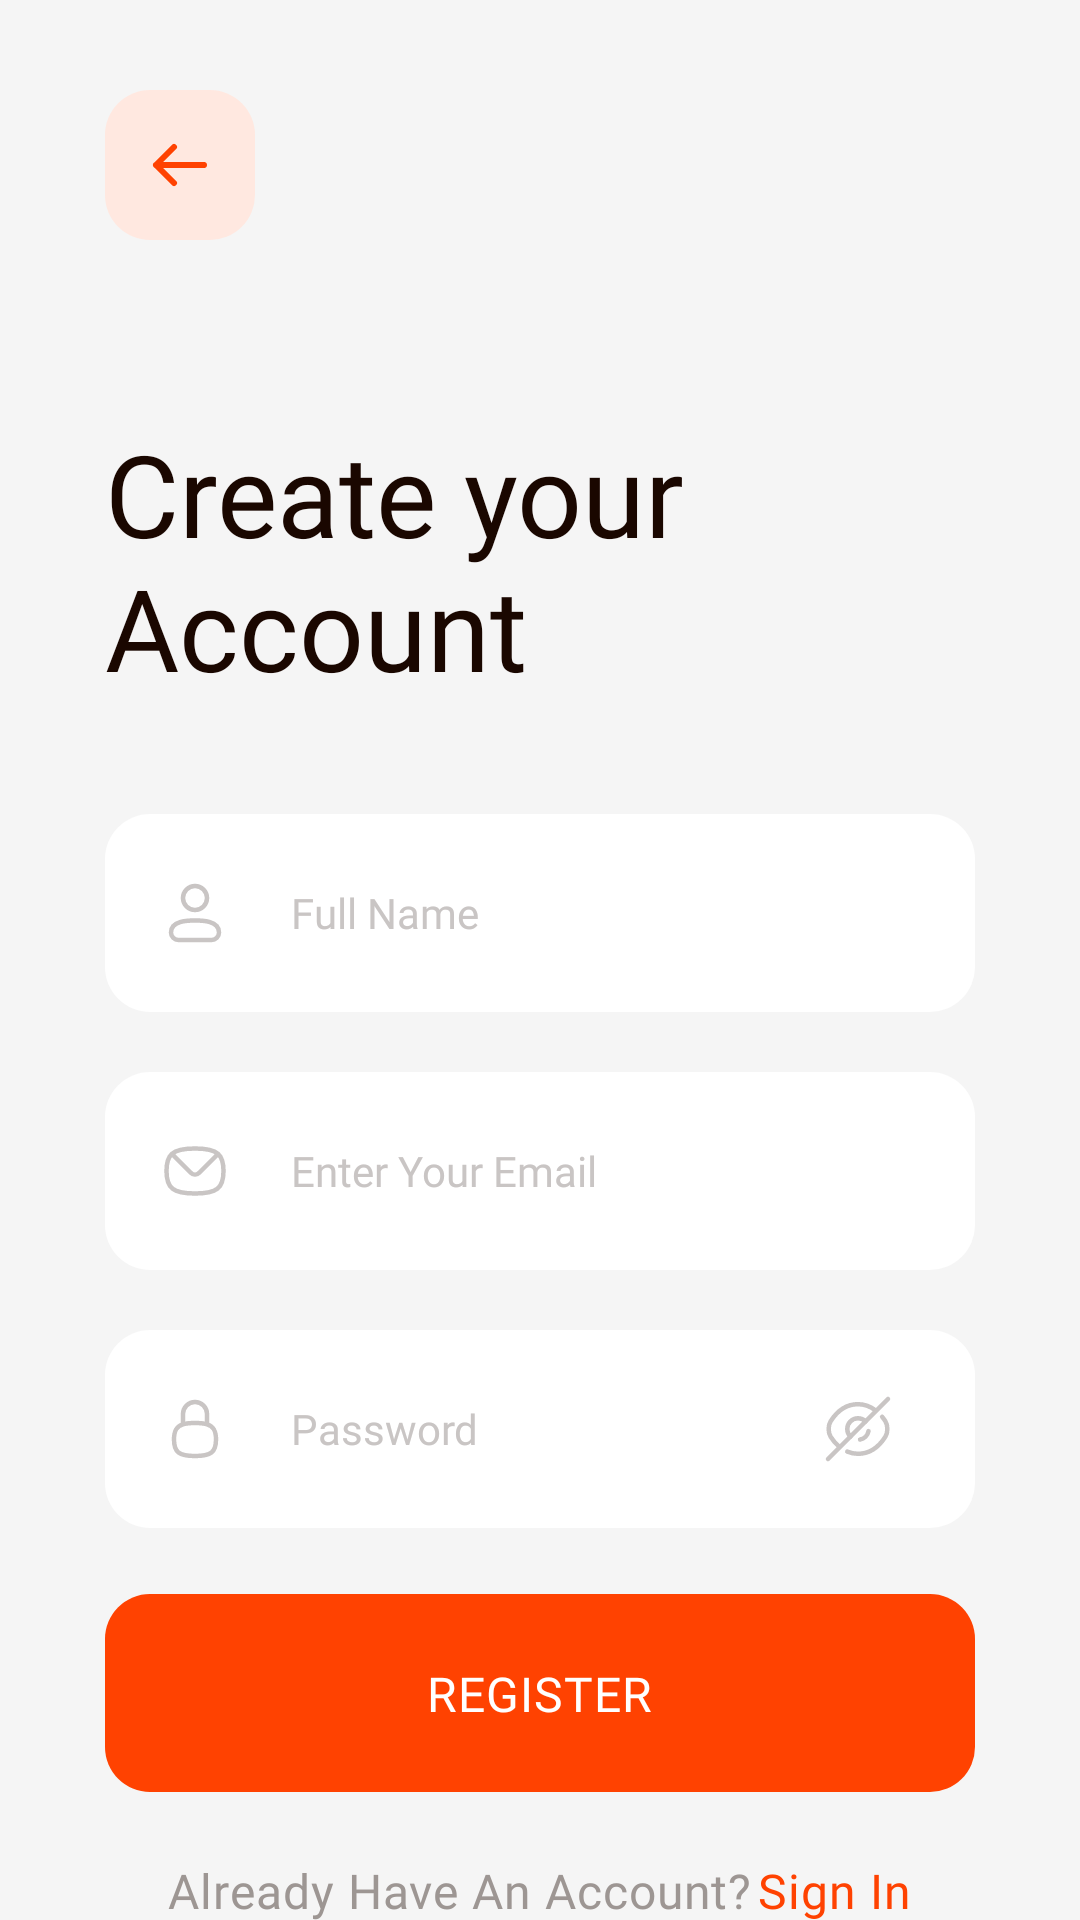

Write the Android layout XML for this screen, with the resource values it uses.
<!-- AndroidManifest.xml: activity theme Theme.StatusGrayColor -->
<!-- res/layout/activity_sign_up.xml -->
<?xml version="1.0" encoding="utf-8"?>
<androidx.constraintlayout.widget.ConstraintLayout xmlns:android="http://schemas.android.com/apk/res/android"
    xmlns:app="http://schemas.android.com/apk/res-auto"
    xmlns:tools="http://schemas.android.com/tools"
    android:layout_width="match_parent"
    android:layout_height="match_parent"
    android:background="@color/Background"
    tools:context=".view.SignUpActivity">

    <ScrollView
        android:layout_width="match_parent"
        android:layout_height="match_parent"
        android:scrollbars="none"
        app:layout_constraintBottom_toBottomOf="parent"
        app:layout_constraintEnd_toEndOf="parent"
        app:layout_constraintStart_toStartOf="parent"
        app:layout_constraintTop_toTopOf="parent">

        <androidx.constraintlayout.widget.ConstraintLayout
            android:layout_width="match_parent"
            android:layout_height="wrap_content"
            android:paddingBottom="90dp">

            <ImageView
                android:id="@+id/backButton"
                android:layout_width="wrap_content"
                android:layout_height="wrap_content"
                android:layout_marginStart="35dp"
                android:layout_marginTop="30dp"
                android:src="@drawable/back_button"
                app:layout_constraintStart_toStartOf="parent"
                app:layout_constraintTop_toTopOf="parent" />

            <TextView
                android:id="@+id/title"
                android:layout_width="284dp"
                android:layout_height="wrap_content"
                android:layout_marginStart="35dp"
                android:layout_marginTop="59dp"
                android:fontFamily="@font/red_hat_display_bold"
                android:text="Create your Account"
                android:textColor="@color/MainBlack"
                android:textSize="38sp"
                app:layout_constraintStart_toStartOf="parent"
                app:layout_constraintTop_toBottomOf="@id/backButton" />

            <LinearLayout
                android:id="@+id/linerlayoutFormSignIn"
                android:layout_width="match_parent"
                android:layout_height="match_parent"
                android:layout_marginStart="35dp"
                android:layout_marginTop="37dp"
                android:layout_marginEnd="35dp"
                android:orientation="vertical"
                app:layout_constraintEnd_toEndOf="parent"
                app:layout_constraintStart_toStartOf="parent"
                app:layout_constraintTop_toBottomOf="@id/title">

                <EditText
                    android:id="@+id/fullnameEditText"
                    android:layout_width="match_parent"
                    android:layout_height="wrap_content"
                    android:background="@drawable/shape_radius15_white"
                    android:drawableStart="@drawable/ic_user"
                    android:drawablePadding="20dp"
                    android:ems="10"
                    android:fontFamily="@font/red_hat_display_medium"
                    android:hint="Full Name"
                    android:inputType="textPersonName"
                    android:paddingHorizontal="18dp"
                    android:paddingVertical="21dp"
                    android:textColorHint="@color/Gray2"
                    android:textSize="14sp" />

                <EditText
                    android:layout_marginTop="20dp"
                    android:id="@+id/emailEditText"
                    android:layout_width="match_parent"
                    android:layout_height="wrap_content"
                    android:background="@drawable/shape_radius15_white"
                    android:drawableStart="@drawable/ic_mail"
                    android:drawablePadding="20dp"
                    android:ems="10"
                    android:fontFamily="@font/red_hat_display_medium"
                    android:hint="Enter Your Email"
                    android:inputType="textPersonName"
                    android:paddingHorizontal="18dp"
                    android:paddingVertical="21dp"
                    android:textColorHint="@color/Gray2"
                    android:textSize="14sp" />

                <androidx.constraintlayout.widget.ConstraintLayout
                    android:id="@+id/layoutPassword"
                    android:layout_width="match_parent"
                    android:layout_height="match_parent"
                    android:layout_marginTop="20dp">

                    <EditText
                        android:id="@+id/passwordEditText"
                        android:layout_width="match_parent"
                        android:layout_height="wrap_content"
                        android:background="@drawable/shape_radius15_white"
                        android:drawableStart="@drawable/ic_lock"
                        android:drawablePadding="20dp"
                        android:ems="10"
                        android:fontFamily="@font/red_hat_display_medium"
                        android:hint="Password"
                        android:inputType="textPassword"
                        android:paddingVertical="21dp"
                        android:paddingStart="18dp"
                        android:paddingEnd="59dp"
                        android:textColorHint="@color/Gray2"
                        android:textSize="14sp"
                        app:layout_constraintBottom_toBottomOf="parent"
                        app:layout_constraintEnd_toEndOf="parent"
                        app:layout_constraintStart_toStartOf="parent"
                        app:layout_constraintTop_toTopOf="parent" />

                    <ImageView
                        android:id="@+id/passwordToggleButton"
                        android:layout_width="wrap_content"
                        android:layout_height="match_parent"
                        android:layout_marginEnd="27dp"
                        android:src="@drawable/ic_password_hide"
                        app:layout_constraintBottom_toBottomOf="@id/passwordEditText"
                        app:layout_constraintEnd_toEndOf="@id/passwordEditText"
                        app:layout_constraintTop_toTopOf="@id/passwordEditText" />
                </androidx.constraintlayout.widget.ConstraintLayout>

                <androidx.constraintlayout.widget.ConstraintLayout
                    android:id="@+id/registerButton"
                    android:layout_width="match_parent"
                    android:layout_height="66dp"
                    android:layout_marginTop="22dp"
                    android:background="@drawable/shape_radius15_main_color">

                    <TextView
                        android:layout_width="wrap_content"
                        android:layout_height="wrap_content"
                        android:fontFamily="@font/red_hat_display_semibold"
                        android:letterSpacing="0.02"
                        android:text="REGISTER"
                        android:textColor="@color/White"
                        android:textSize="16sp"
                        app:layout_constraintBottom_toBottomOf="parent"
                        app:layout_constraintEnd_toEndOf="parent"
                        app:layout_constraintStart_toStartOf="parent"
                        app:layout_constraintTop_toTopOf="parent" />
                </androidx.constraintlayout.widget.ConstraintLayout>

                <LinearLayout
                    android:id="@+id/layoutSignIn"
                    android:layout_width="wrap_content"
                    android:layout_height="match_parent"
                    android:layout_gravity="center"
                    android:layout_marginTop="22dp"
                    android:orientation="horizontal">

                    <TextView
                        android:layout_width="wrap_content"
                        android:layout_height="wrap_content"
                        android:fontFamily="@font/red_hat_display_medium"
                        android:letterSpacing="0.02"
                        android:text="Already Have An Account?"
                        android:textColor="@color/Gray1"
                        android:textSize="16sp" />

                    <TextView
                        android:id="@+id/signInTextView"
                        android:layout_width="wrap_content"
                        android:layout_height="wrap_content"
                        android:layout_marginStart="2dp"
                        android:fontFamily="@font/red_hat_display_medium"
                        android:letterSpacing="0.02"
                        android:text="Sign In"
                        android:textColor="@color/MainColor"
                        android:textSize="16sp" />
                </LinearLayout>

                <View
                    android:id="@+id/line"
                    android:layout_width="match_parent"
                    android:layout_height="1dp"
                    android:layout_marginStart="60dp"
                    android:layout_marginTop="40dp"
                    android:layout_marginEnd="60dp"
                    android:background="@color/Gray3" />

                <TextView
                    android:layout_width="match_parent"
                    android:layout_height="wrap_content"
                    android:layout_marginTop="40dp"
                    android:fontFamily="@font/red_hat_display_medium"
                    android:gravity="center"
                    android:letterSpacing="0.02"
                    android:text="Continue With Accounts"
                    android:textColor="@color/Gray1"
                    android:textSize="16sp" />

                <LinearLayout
                    android:layout_width="match_parent"
                    android:layout_height="wrap_content"
                    android:layout_marginTop="28dp"
                    android:orientation="horizontal"
                    android:weightSum="2">

                    <TextView
                        android:layout_width="0dp"
                        android:layout_height="57dp"
                        android:layout_weight="1"
                        android:background="@drawable/shape_radius15_white"
                        android:fontFamily="@font/red_hat_display_semibold"
                        android:gravity="center"
                        android:letterSpacing="0.18"
                        android:text="GOOGLE"
                        android:textColor="@color/MainBlack"
                        android:textSize="14sp" />

                    <TextView
                        android:layout_width="0dp"
                        android:layout_height="57dp"
                        android:layout_marginStart="14dp"
                        android:layout_weight="1"
                        android:background="@drawable/shape_radius15_blue"
                        android:fontFamily="@font/red_hat_display_semibold"
                        android:gravity="center"
                        android:letterSpacing="0.18"
                        android:text="GOOGLE"
                        android:textColor="@color/White"
                        android:textSize="14sp" />
                </LinearLayout>
            </LinearLayout>
        </androidx.constraintlayout.widget.ConstraintLayout>
    </ScrollView>
</androidx.constraintlayout.widget.ConstraintLayout>
<!-- resources referenced by this layout -->
<resources>
  <color name="Background">#F5F5F5</color>
  <color name="Gray1">#9D9693</color>
  <color name="Gray2">#C9C5C4</color>
  <color name="Gray3">#DFDFDF</color>
  <color name="MainBlack">#1A0700</color>
  <color name="MainColor">#FF4201</color>
  <color name="White">#FFFFFF</color>
  <!-- drawable back_button (drawable) -->
  <vector xmlns:android="http://schemas.android.com/apk/res/android"
      android:width="50dp"
      android:height="50dp"
      android:viewportWidth="50"
      android:viewportHeight="50">
    <path
        android:pathData="M15,0L35,0A15,15 0,0 1,50 15L50,35A15,15 0,0 1,35 50L15,50A15,15 0,0 1,0 35L0,15A15,15 0,0 1,15 0z"
        android:fillColor="#FFE8E0"/>
    <path
        android:pathData="M17,25L33,25M17,25L23,19M17,25L23,31"
        android:strokeLineJoin="round"
        android:strokeWidth="2"
        android:fillColor="#00000000"
        android:strokeColor="#FF4201"
        android:strokeLineCap="round"/>
  </vector>
  <!-- drawable ic_lock (drawable) -->
  <vector xmlns:android="http://schemas.android.com/apk/res/android"
      android:width="24dp"
      android:height="24dp"
      android:viewportWidth="24"
      android:viewportHeight="24">
    <path
        android:pathData="M16,10.43V7C16,4.791 14.209,3 12,3C9.791,3 8,4.791 8,7V10.43M16,10.43C14.988,10.127 13.675,10 12,10C10.325,10 9.012,10.127 8,10.43M16,10.43C18.223,11.095 19,12.61 19,15.5C19,19.706 17.353,21 12,21C6.647,21 5,19.706 5,15.5C5,12.61 5.777,11.095 8,10.43"
        android:strokeLineJoin="round"
        android:strokeWidth="1.5"
        android:fillColor="#00000000"
        android:strokeColor="@color/Gray2"
        android:strokeLineCap="round"/>
  </vector>
  <!-- drawable shape_radius15_blue (drawable) -->
  <?xml version="1.0" encoding="utf-8"?>
  <shape xmlns:android="http://schemas.android.com/apk/res/android">
      <solid android:color="#4267B2"/>
      <corners android:radius="15dp"/>
  </shape>
  <!-- drawable shape_radius15_main_color (drawable) -->
  <?xml version="1.0" encoding="utf-8"?>
  <shape xmlns:android="http://schemas.android.com/apk/res/android">
      <solid android:color="@color/MainColor"/>
      <corners android:radius="15dp"/>
  </shape>
  <!-- drawable shape_radius15_white (drawable) -->
  <?xml version="1.0" encoding="utf-8"?>
  <shape xmlns:android="http://schemas.android.com/apk/res/android">
      <solid android:color="@color/White"/>
      <corners android:radius="15dp"/>
  </shape>
  <style name="Theme.StatusGrayColor" parent="Theme.FoodlyApplication">
          <item name="android:statusBarColor">@color/Background</item>
          <item name="android:windowLightStatusBar">true</item>
      </style>
  <style name="Theme.FoodlyApplication" parent="Theme.MaterialComponents.DayNight.NoActionBar">
          
          <item name="colorPrimary">@color/MainColor</item>
          <item name="colorPrimaryVariant">@color/MainColor</item>
          <item name="colorOnPrimary">@color/white</item>
          
          <item name="colorSecondary">@color/teal_200</item>
          <item name="colorSecondaryVariant">@color/teal_700</item>
          <item name="colorOnSecondary">@color/black</item>
          
          <item name="android:statusBarColor">?attr/colorPrimaryVariant</item>
          
      </style>
  <color name="white">#FFFFFFFF</color>
  <color name="teal_200">#FF03DAC5</color>
  <color name="teal_700">#FF018786</color>
  <color name="black">#FF000000</color>
</resources>
